The GitHub repository bruce17022006/DL_MINI_PROJECT contains a labelled image folder "roi_images" with 2 categories: no seatbelt, seatbelt. Examples follow, each with its label.

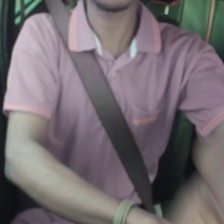
Label: seatbelt

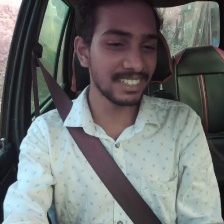
Label: seatbelt

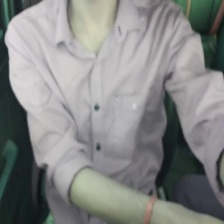
Label: no seatbelt

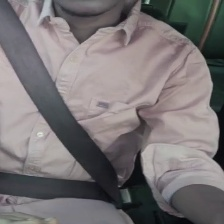
Label: seatbelt

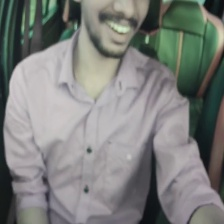
Label: no seatbelt

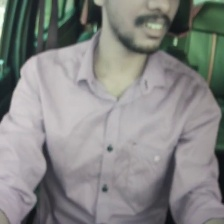
Label: no seatbelt
